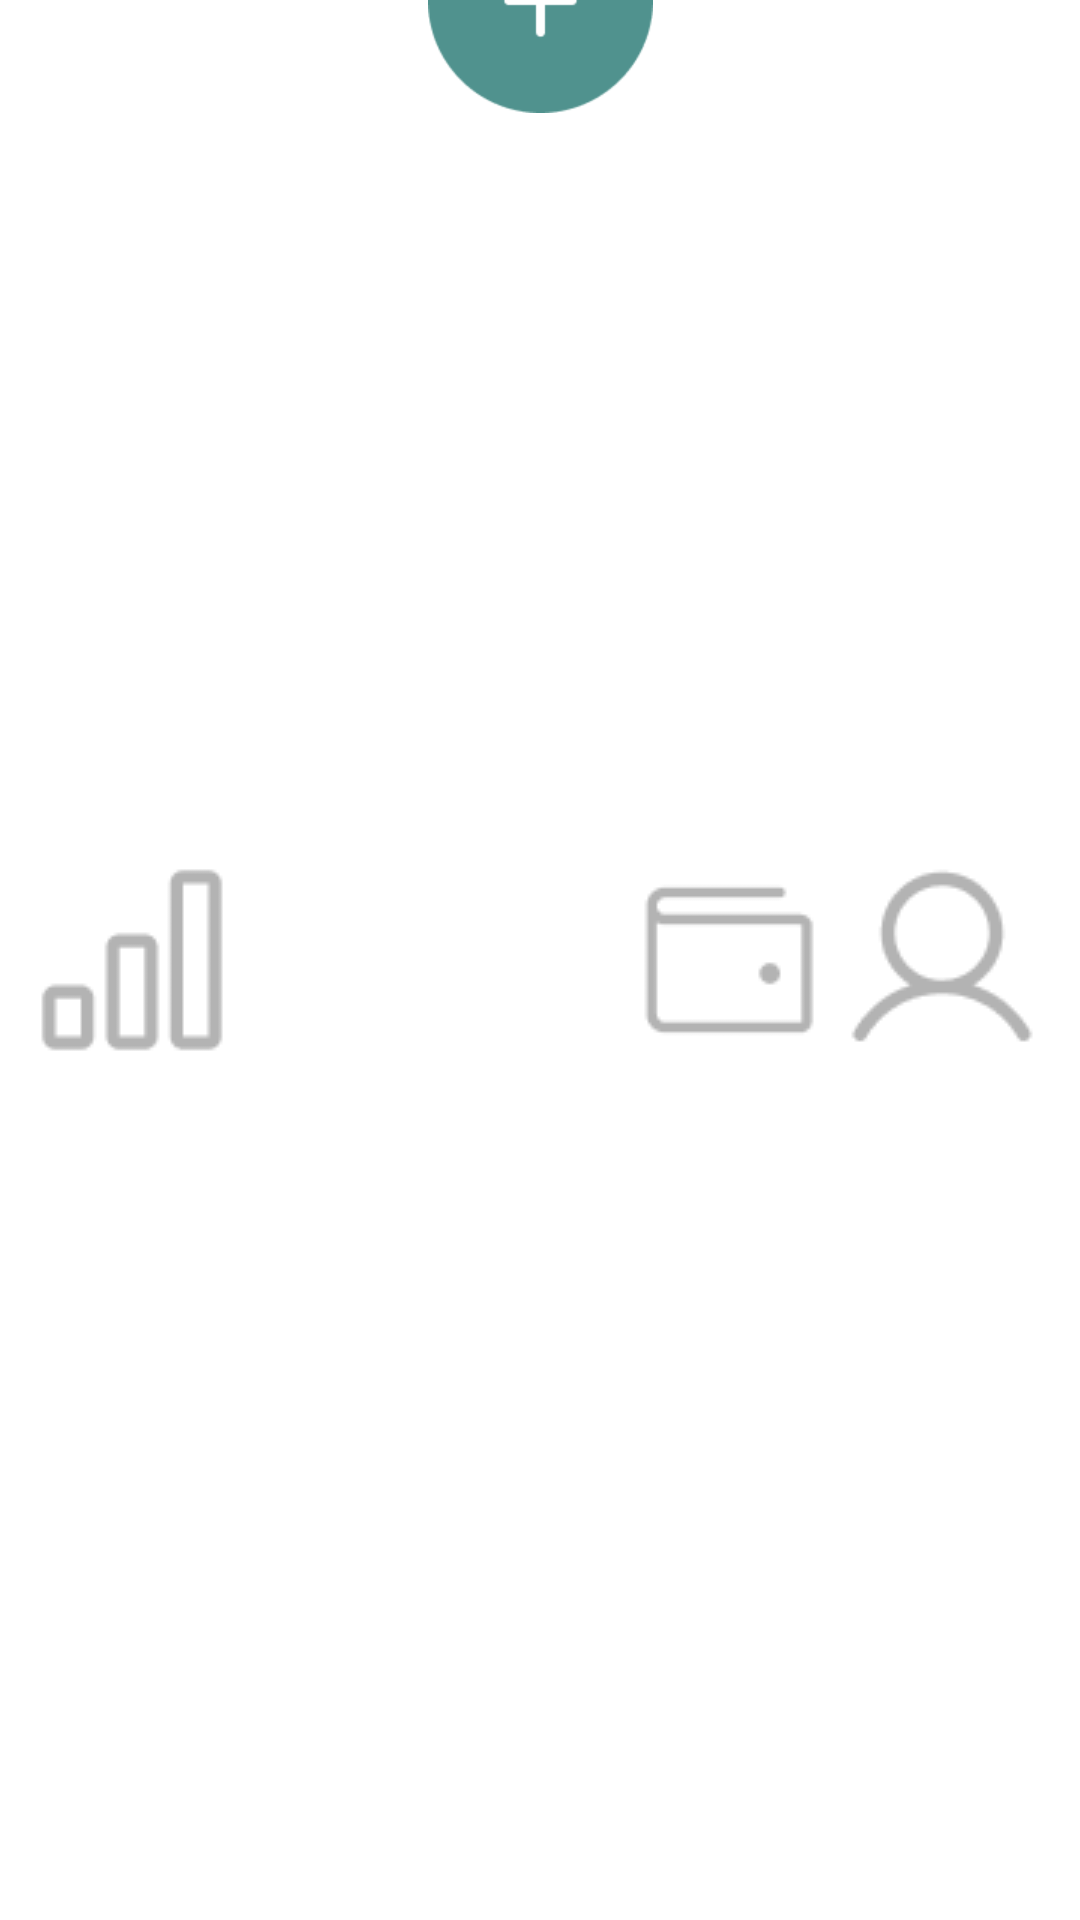

Write the Android layout XML for this screen, with the resource values it uses.
<!-- AndroidManifest.xml: application theme Theme.Mono -->
<!-- res/layout/menu_bottom.xml -->
<?xml version="1.0" encoding="utf-8"?>
<androidx.constraintlayout.widget.ConstraintLayout xmlns:android="http://schemas.android.com/apk/res/android"
    android:layout_width="match_parent"
    android:layout_height="80dp"
    xmlns:app="http://schemas.android.com/apk/res-auto">

    <LinearLayout
        android:id="@+id/constraintLayout"
        android:layout_width="match_parent"
        android:layout_height="match_parent"
        android:background="@color/white"
        android:orientation="horizontal"
        android:paddingLeft="10dp"
        android:paddingTop="22dp"
        android:paddingRight="10dp"
        android:paddingBottom="22dp"
        app:layout_constraintBottom_toBottomOf="parent"
        app:layout_constraintEnd_toEndOf="parent"
        app:layout_constraintStart_toStartOf="parent">

        <ImageView
            android:layout_width="wrap_content"
            android:layout_height="match_parent"
            android:src="@drawable/button_1_clicked" />

        <ImageView
            android:layout_width="wrap_content"
            android:layout_height="match_parent"
            android:src="@drawable/button_2" />

        <ImageView
            android:layout_width="wrap_content"
            android:layout_height="match_parent"
            android:layout_weight="1" />

        <ImageView
            android:layout_width="wrap_content"
            android:layout_height="match_parent"
            android:src="@drawable/button_3" />

        <ImageView
            android:layout_width="wrap_content"
            android:layout_height="match_parent"
            android:src="@drawable/button_4" />

    </LinearLayout>

    <ImageView
        android:layout_width="75dp"
        android:layout_height="75dp"
        android:layout_marginBottom="-37.5dp"
        android:background="@drawable/bottom_menu_button"
        android:contentDescription="@string/app_name"
        android:elevation="25dp"
        app:layout_constraintBottom_toTopOf="@+id/constraintLayout"
        app:layout_constraintEnd_toEndOf="parent"
        app:layout_constraintStart_toStartOf="parent"></ImageView>

    <View
        android:layout_width="90dp"
        android:layout_height="90dp"
        android:layout_marginBottom="-45dp"
        android:background="@drawable/circle"
        android:backgroundTint="@color/background_color_dashboard"
        app:layout_constraintBottom_toTopOf="@+id/constraintLayout"
        app:layout_constraintEnd_toEndOf="parent"
        app:layout_constraintStart_toStartOf="parent" />

</androidx.constraintlayout.widget.ConstraintLayout>
<!-- resources referenced by this layout -->
<resources>
  <color name="background_color_dashboard">#F4F4F4</color>
  <color name="white">#FFFFFFFF</color>
  <!-- drawable bottom_menu_button: png bitmap (drawable, 1913 bytes) -->
  <!-- drawable button_2: png bitmap (drawable, 593 bytes) -->
  <!-- drawable button_3: png bitmap (drawable, 507 bytes) -->
  <!-- drawable button_4: png bitmap (drawable, 1040 bytes) -->
  <string name="app_name">Mono</string>
  <style name="Theme.Mono" parent="Theme.MaterialComponents.DayNight.NoActionBar">
          
          <item name="colorPrimary">@color/teal_700</item>
          <item name="colorPrimaryVariant">@color/teal_700</item>
          <item name="colorOnPrimary">#429690</item>
          
          <item name="colorSecondary">@color/teal_200</item>
          <item name="colorSecondaryVariant">@color/teal_700</item>
          <item name="colorOnSecondary">@color/black</item>
          
          <item name="android:statusBarColor" tools:targetApi="l">?attr/colorPrimaryVariant</item>
  
          <item name="fontFamily">@font/inter</item>
  
          
      </style>
  <color name="teal_700">#429690</color>
  <color name="teal_200">#FF03DAC5</color>
  <color name="black">#FF000000</color>
</resources>
